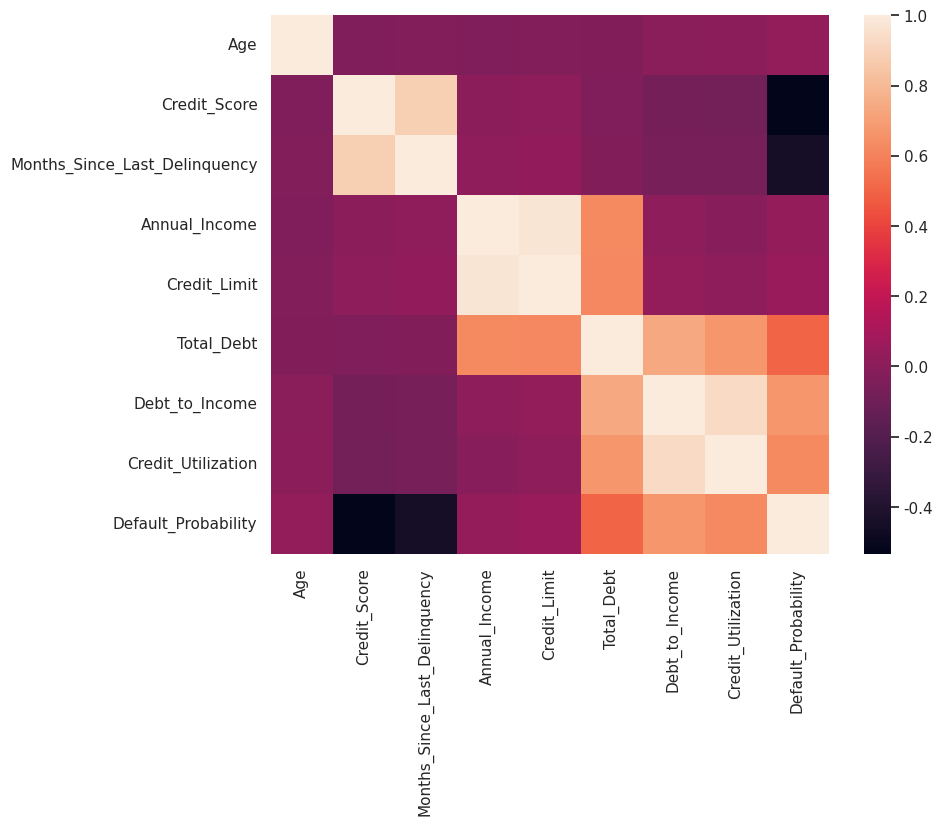
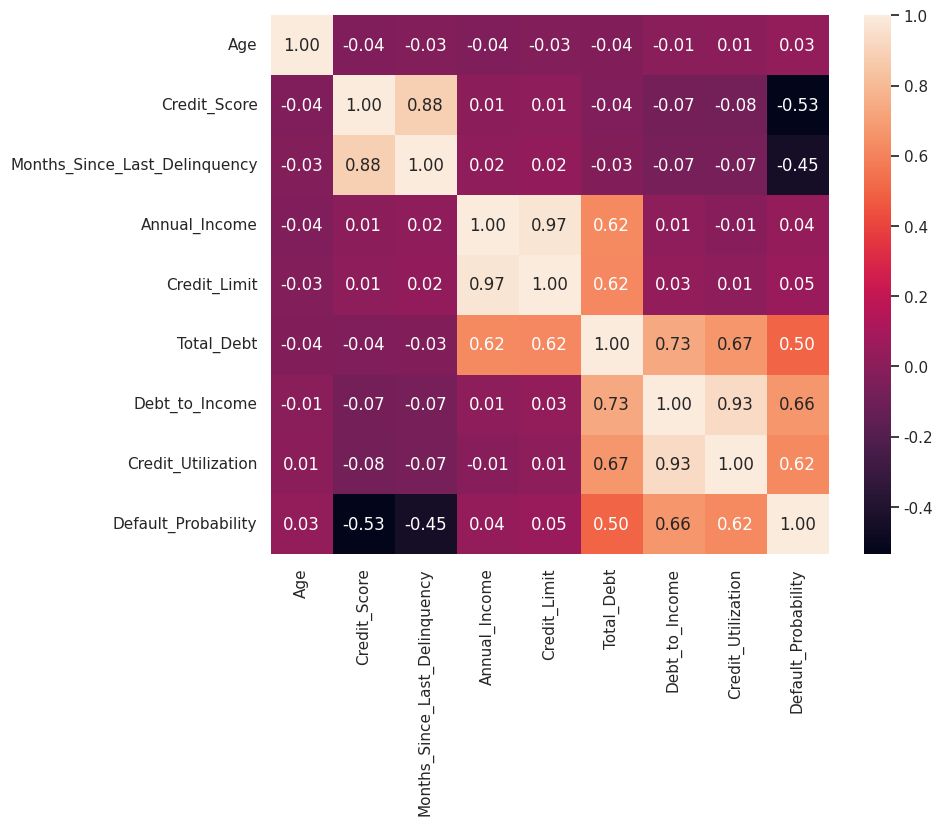
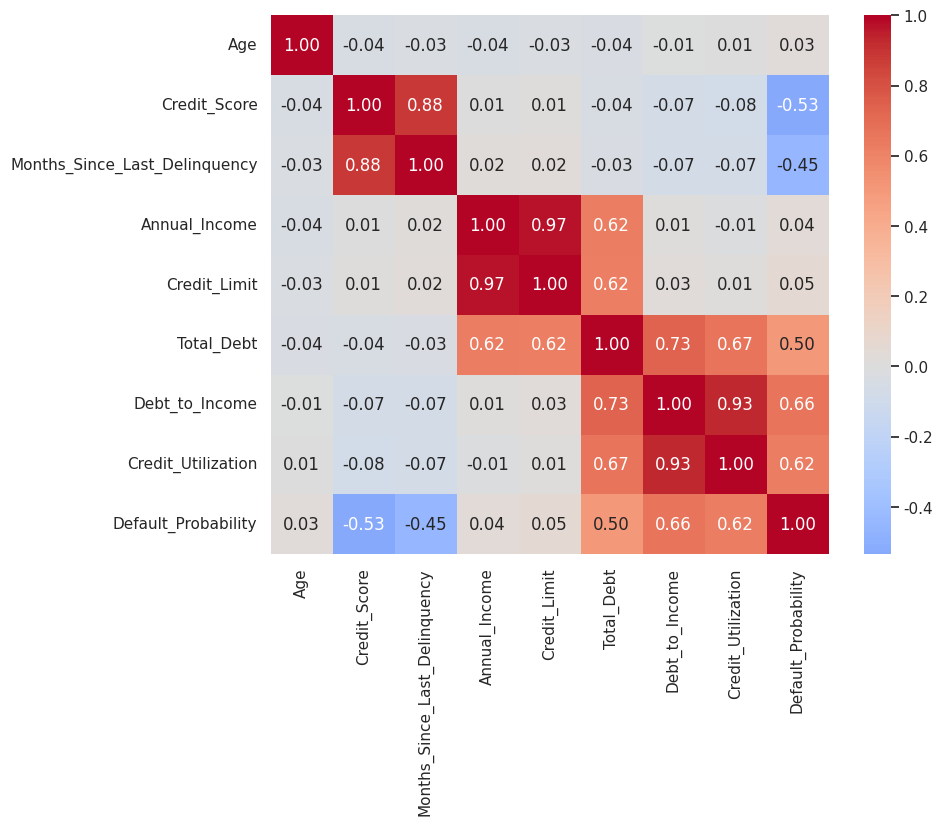
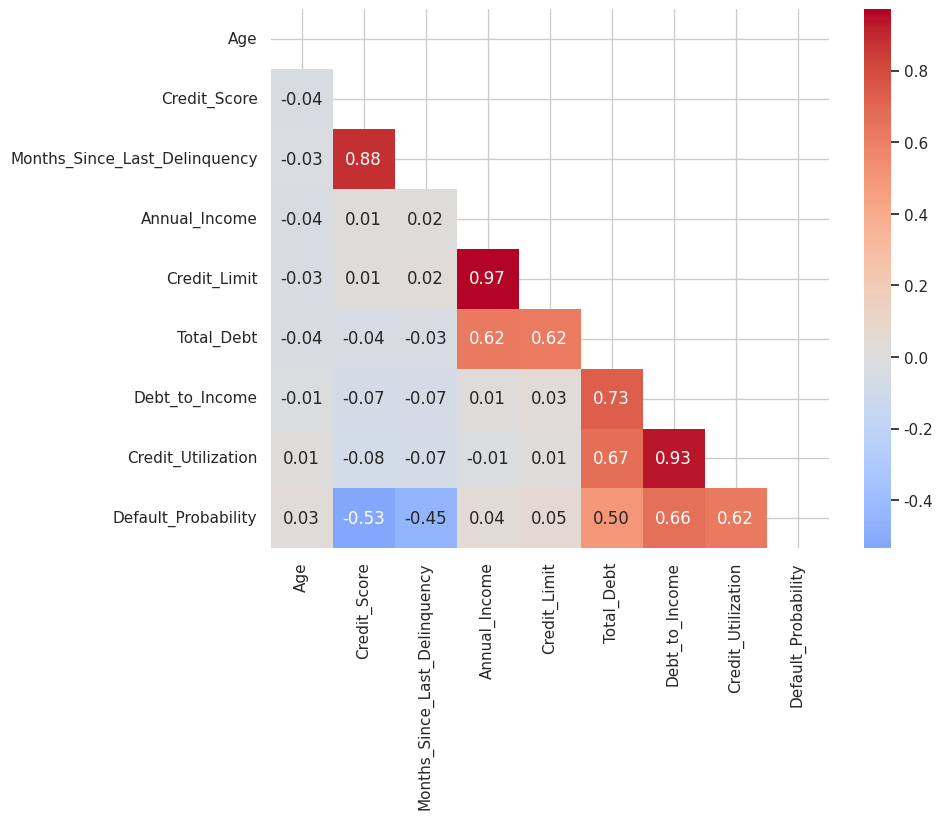
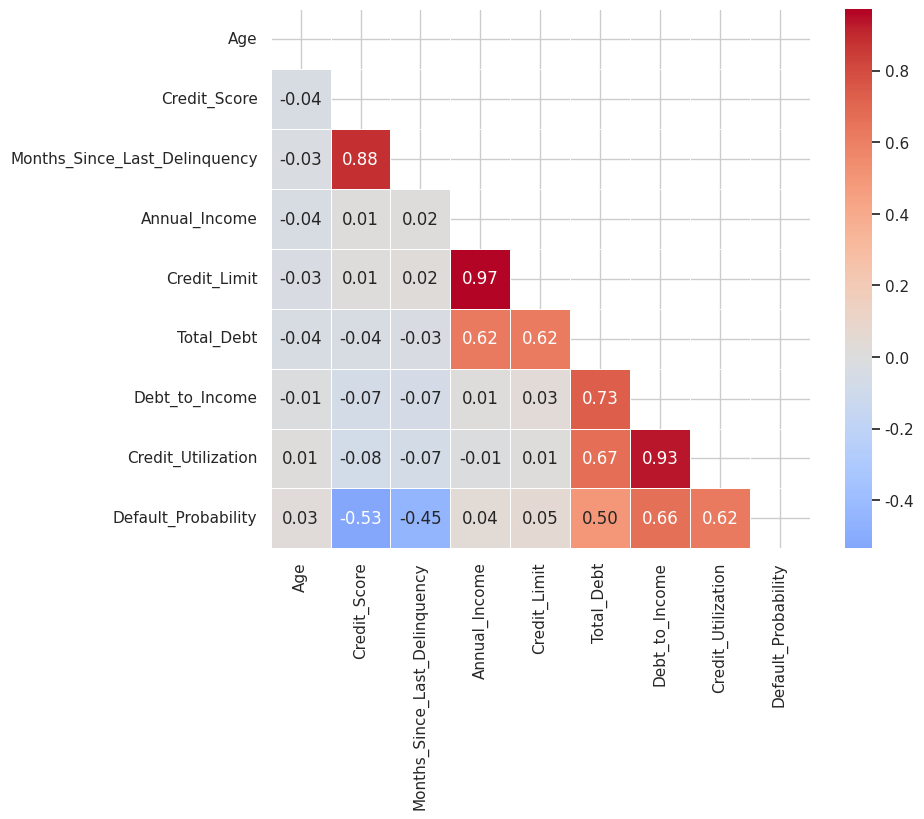
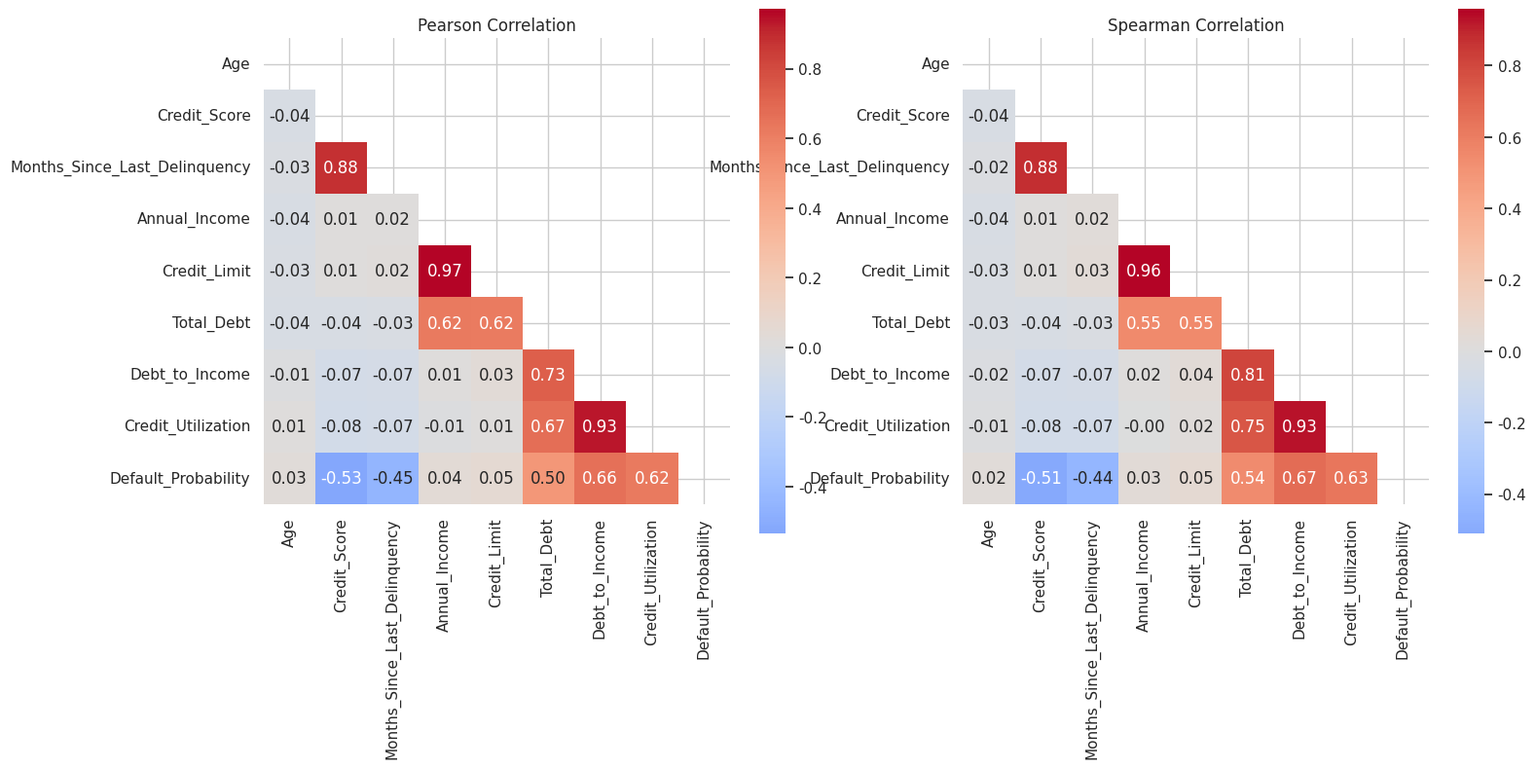
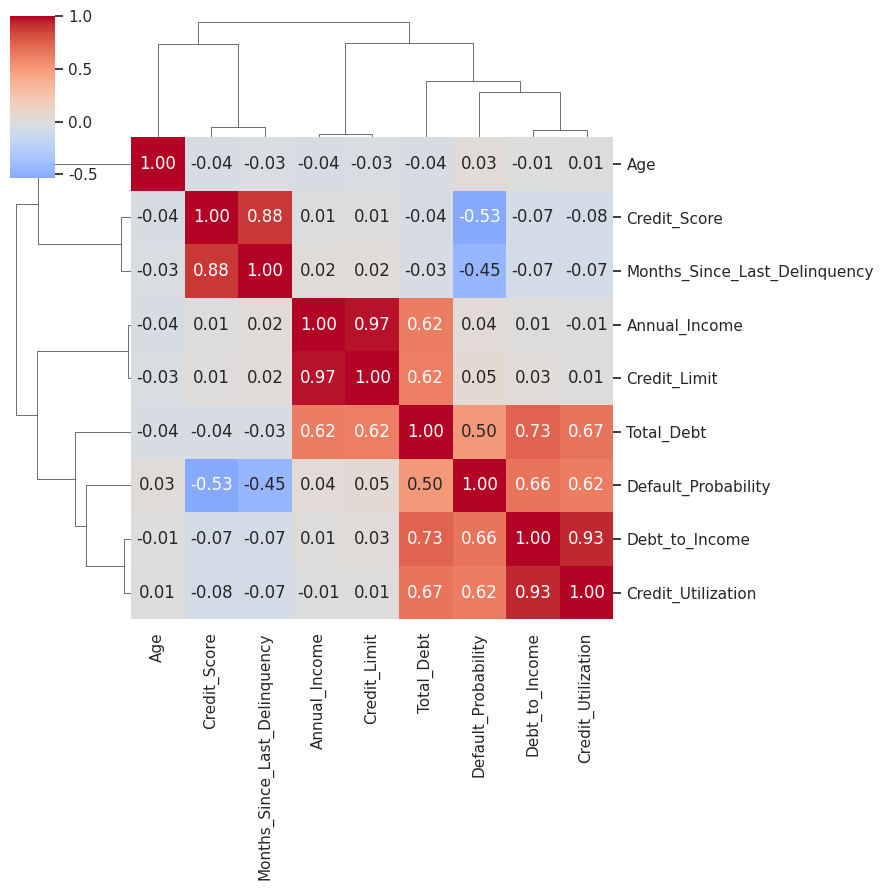
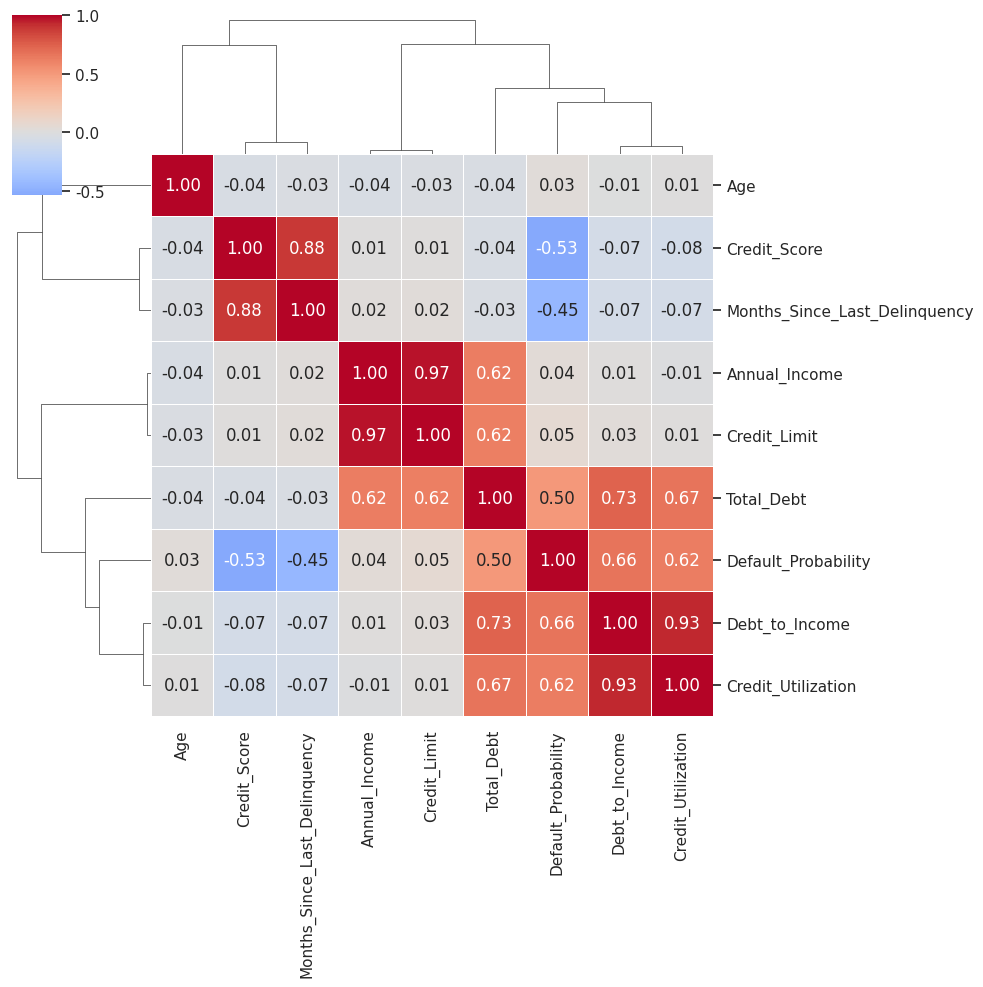
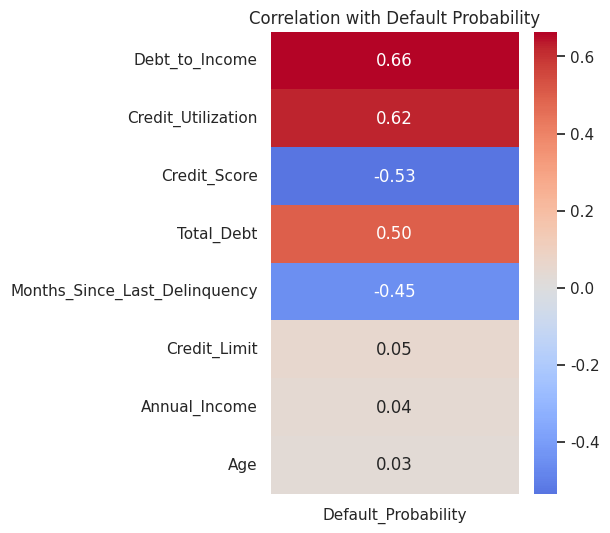
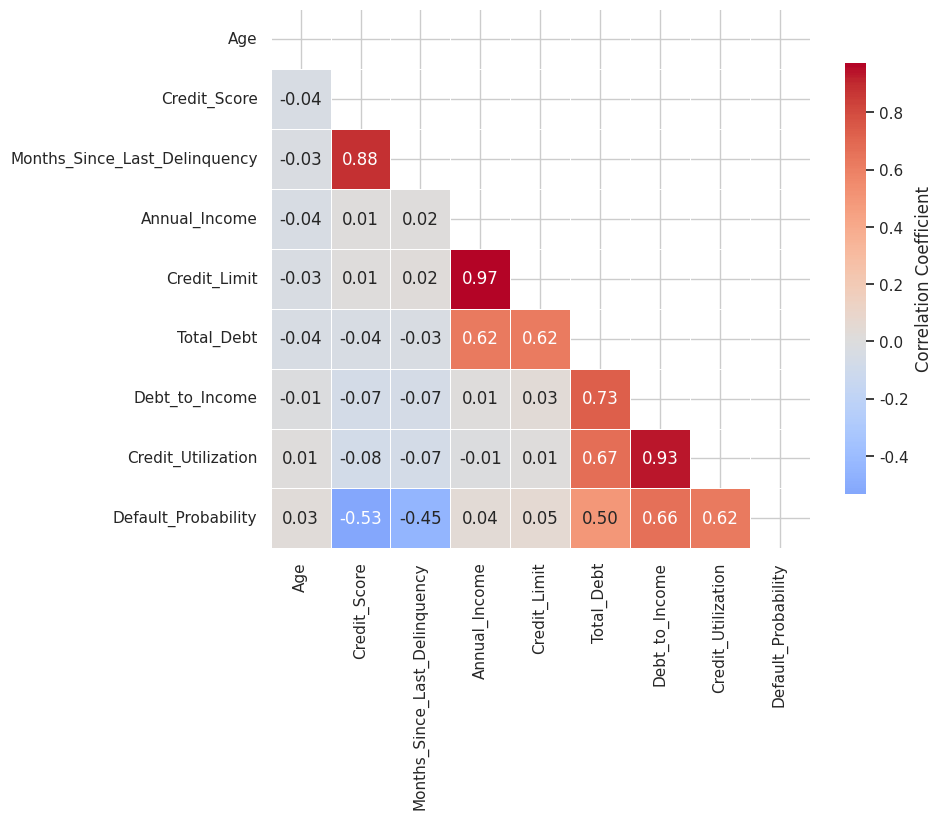
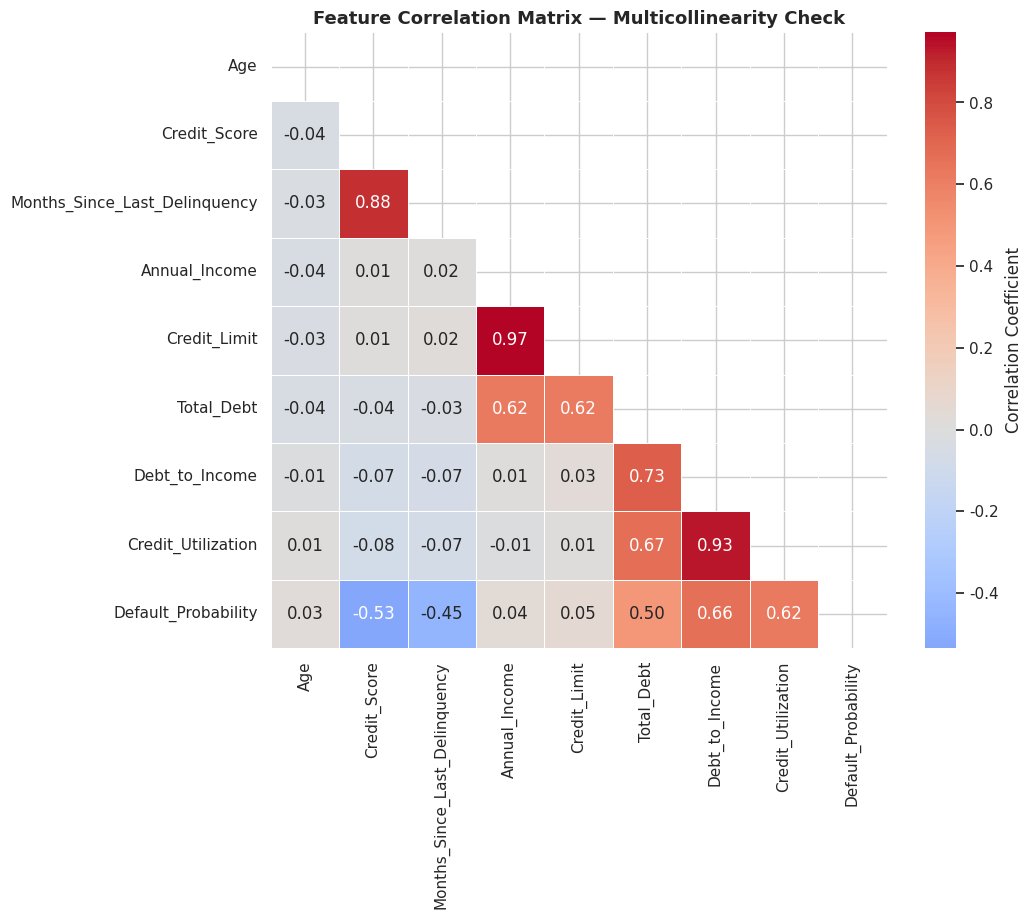

Recreate these plots in Python, in order.
import numpy as np
import pandas as pd
import matplotlib.pyplot as plt
import seaborn as sns

np.random.seed(42)
sns.set_theme(style="whitegrid")

n = 600

age = np.clip(np.random.normal(40, 12, n), 18, 80)

credit_score = np.clip(np.random.normal(660, 65, n), 300, 850)
# Deliberately redundant with Credit_Score: fewer months since a delinquency
# almost always means a lower score, and vice versa
months_since_delinquency = np.clip(
    (credit_score - 300) / 550 * 60 + np.random.normal(0, 4, n), 0, 60
)

annual_income = np.random.lognormal(mean=10.8, sigma=0.4, size=n)
# Deliberately redundant with Annual_Income: credit limit is a near-linear function of it
credit_limit = np.clip(3000 + annual_income * 0.15 + np.random.normal(0, 800, n), 500, None)

total_debt = annual_income * np.random.uniform(0.05, 0.55, size=n)
debt_to_income = np.clip((total_debt / annual_income) * 100, 0, 90)
credit_utilization = np.clip(debt_to_income * 0.9 + np.random.normal(0, 5, n), 0, 100)

raw_risk = (debt_to_income / 100) * 0.6 + ((850 - credit_score) / 550) * 0.6
default_probability = np.clip(raw_risk + np.random.normal(0, 0.08, n), 0.01, 0.95)

df = pd.DataFrame({
    'Age': age,
    'Credit_Score': credit_score,
    'Months_Since_Last_Delinquency': months_since_delinquency,
    'Annual_Income': annual_income,
    'Credit_Limit': credit_limit,
    'Total_Debt': total_debt,
    'Debt_to_Income': debt_to_income,
    'Credit_Utilization': credit_utilization,
    'Default_Probability': default_probability
})

print(df.shape)
df.head()


# YOUR CODE HERE


corr_matrix = df.corr()
print(corr_matrix.round(2))


# YOUR CODE HERE


fig, ax = plt.subplots(figsize=(9, 7))
sns.heatmap(corr_matrix, ax=ax)
plt.show()


# YOUR CODE HERE


fig, ax = plt.subplots(figsize=(9, 7))
sns.heatmap(corr_matrix, annot=True, fmt='.2f', ax=ax)
plt.show()


# YOUR CODE HERE


fig, ax = plt.subplots(figsize=(9, 7))
sns.heatmap(corr_matrix, annot=True, fmt='.2f', cmap='coolwarm', center=0, ax=ax)
plt.show()


# YOUR CODE HERE


mask = np.triu(np.ones_like(corr_matrix, dtype=bool))

fig, ax = plt.subplots(figsize=(9, 7))
sns.heatmap(corr_matrix, mask=mask, annot=True, fmt='.2f', cmap='coolwarm', center=0, ax=ax)
plt.show()


# YOUR CODE HERE


fig, ax = plt.subplots(figsize=(9, 7))
sns.heatmap(corr_matrix, mask=mask, annot=True, fmt='.2f', cmap='coolwarm', center=0,
            square=True, linewidths=0.5, ax=ax)
plt.show()


# YOUR CODE HERE


pearson_corr = df.corr(method='pearson')
spearman_corr = df.corr(method='spearman')

fig, axes = plt.subplots(1, 2, figsize=(17, 7))
sns.heatmap(pearson_corr, mask=mask, annot=True, fmt='.2f', cmap='coolwarm', center=0,
            square=True, ax=axes[0])
axes[0].set_title("Pearson Correlation")

sns.heatmap(spearman_corr, mask=mask, annot=True, fmt='.2f', cmap='coolwarm', center=0,
            square=True, ax=axes[1])
axes[1].set_title("Spearman Correlation")

plt.show()


# YOUR CODE HERE


corr_pairs = corr_matrix.unstack()
corr_pairs = corr_pairs[corr_pairs.index.get_level_values(0) != corr_pairs.index.get_level_values(1)]

# Drop duplicate (A, B) / (B, A) pairs by sorting each pair's names and de-duping
corr_pairs = corr_pairs.reset_index()
corr_pairs.columns = ['Feature_1', 'Feature_2', 'Correlation']
corr_pairs['pair_key'] = corr_pairs.apply(lambda r: tuple(sorted([r['Feature_1'], r['Feature_2']])), axis=1)
corr_pairs = corr_pairs.drop_duplicates(subset='pair_key').drop(columns='pair_key')

high_corr_pairs = corr_pairs[corr_pairs['Correlation'].abs() > 0.7].sort_values(
    'Correlation', key=abs, ascending=False)
print(high_corr_pairs)


# YOUR CODE HERE


sns.clustermap(corr_matrix, annot=True, fmt='.2f', cmap='coolwarm', center=0, figsize=(9, 9))
plt.show()


# YOUR CODE HERE


cg = sns.clustermap(corr_matrix, annot=True, fmt='.2f', cmap='coolwarm', center=0,
                     linewidths=0.5, figsize=(10, 10))
print(type(cg))
plt.show()


# YOUR CODE HERE


target_corr = corr_matrix['Default_Probability'].drop('Default_Probability')
sorted_target_corr = target_corr.reindex(target_corr.abs().sort_values(ascending=False).index)

fig, ax = plt.subplots(figsize=(4, 6))
sns.heatmap(sorted_target_corr.to_frame(), annot=True, fmt='.2f', cmap='coolwarm', center=0, ax=ax)
ax.set_title("Correlation with Default Probability")
plt.show()


# YOUR CODE HERE


fig, ax = plt.subplots(figsize=(9, 7))
sns.heatmap(corr_matrix, mask=mask, annot=True, fmt='.2f', cmap='coolwarm', center=0,
            square=True, linewidths=0.5, cbar_kws={'label': 'Correlation Coefficient', 'shrink': 0.8},
            ax=ax)
plt.show()


# YOUR CODE HERE


fig, ax = plt.subplots(figsize=(10, 8))
sns.heatmap(corr_matrix, mask=mask, annot=True, fmt='.2f', cmap='coolwarm', center=0,
            square=True, linewidths=0.5, cbar_kws={'label': 'Correlation Coefficient'}, ax=ax)
ax.set_title("Feature Correlation Matrix — Multicollinearity Check", fontsize=13, fontweight='bold')
plt.show()

print("\nHighly correlated feature pairs (|correlation| > 0.7):")
print(high_corr_pairs)

top_pair = high_corr_pairs.iloc[0]
print(
    f"\nStrongest redundant pair: '{top_pair['Feature_1']}' and '{top_pair['Feature_2']}' "
    f"at {top_pair['Correlation']:.2f}. Between these two, 'Credit_Limit' is largely a downstream "
    "consequence of 'Annual_Income' (the bank sets it *based on* income), so it carries little "
    "independent signal — 'Credit_Limit' is the better candidate to drop.\n"
    "Also worth flagging: 'Credit_Score' and 'Months_Since_Last_Delinquency' correlate at 0.88 — "
    "since Credit_Score is the more direct, more commonly available signal, "
    "'Months_Since_Last_Delinquency' would be the one to drop from that pair."
)
